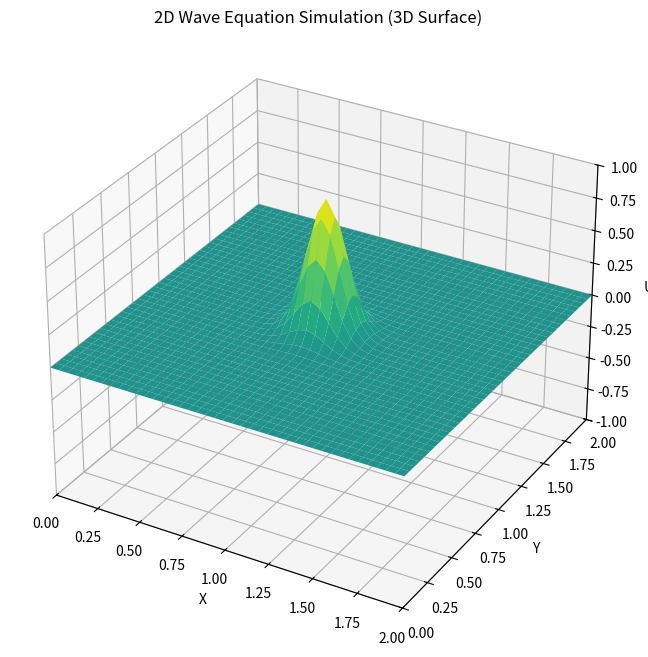

This chart was generated by the following Python code:
# wave equation
# 2d space
# finite difference method

import numpy as np
import matplotlib.pyplot as plt
from matplotlib.animation import FuncAnimation
import math
from mpl_toolkits.mplot3d import Axes3D


# 初期値を返す
def get_initial_state_2d_gaussian(x_data, y_data, U, sigma_ratio=0.1):
    Nx, Ny = x_data.size, y_data.size
    u0 = np.zeros((Nx, Ny))
    x_center, y_center = \
        (x_data[-1] - x_data[0]) / 2.0, (y_data[-1] - y_data[0]) / 2.0
    L = x_data[-1] - x_data[0]
    sigma = L * sigma_ratio

    # 2次元座標メッシュを作成
    # 'ij'インデックスで Nx x Ny の形状にする
    X, Y = np.meshgrid(x_data, y_data, indexing='ij')

    # 2次元ガウス波形 (xとyからの距離に基づいて振幅を設定)
    distance_sq = (X - x_center)**2 + (Y - y_center)**2
    u0 = U * np.exp(-distance_sq / (2.0 * sigma**2))

    return u0


# 定数
t_i = 0.0
t_f = 100.0
x_min = 0.0
x_max = 2.0
y_min = 0.0
y_max = 2.0
del_t = 0.01
del_x = 0.05
del_y = del_x
v = 1.0  # 波の速さ


C = v * del_t / del_x
coeff = C**2  # 更新式で使用する C^2

# 2次元のCFL条件チェック
if C > (1.0 / np.sqrt(2.0)):
    print(f"警告: 2次元クーラン数 C が 1/sqrt(2) を超えています ({C:.4f})。\
          計算が発散する可能性があります。推奨: C <= 0.707")

Nt: int = int((t_f - t_i) / del_t)
Nx: int = int((x_max - x_min) / del_x) + 1
Ny: int = int((y_max - y_min) / del_y) + 1

u_list = np.zeros([Nt+1, Nx, Ny])
x_data = np.linspace(x_min, x_max, Nx)
y_data = np.linspace(y_min, y_max, Ny)

# メイン処理
# 初期化
U = 1.0
sigma_ratio = 0.05
u_list[0] = get_initial_state_2d_gaussian(x_data, y_data, U, sigma_ratio)
u_list[1] = get_initial_state_2d_gaussian(x_data, y_data, U, sigma_ratio)

# 更新処理
for i in range(1, Nt):
    # 2次元ラプラシアン (5点差分) を計算
    laplacian_u = (u_list[i, 2:, 1:-1] + u_list[i, :-2, 1:-1] +  # x方向の隣接点
                   u_list[i, 1:-1, 2:] + u_list[i, 1:-1, :-2] -  # y方向の隣接点
                   4 * u_list[i, 1:-1, 1:-1])                    # 中央の点

    # 更新式
    u_list[i+1, 1:-1, 1:-1] = \
        2.0 * u_list[i, 1:-1, 1:-1] - u_list[i-1, 1:-1, 1:-1]\
        + coeff * laplacian_u

    # 境界条件 (ここでは固定端(u=0)と仮定)
    u_list[i+1, 0, :] = 0.0     # x=x_min (左境界)
    u_list[i+1, -1, :] = 0.0    # x=x_max (右境界)
    u_list[i+1, :, 0] = 0.0     # y=y_min (下境界)
    u_list[i+1, :, -1] = 0.0    # y=y_max (上境界)

    print(f"{i}ステップ完了")

print(f"シミュレーションが完了しました。全ステップ数: {Nt-1}")

# --- 3Dアニメーションの作成 ---
skip_steps = 5  # 3Dプロットは重いので、間引きレートを増やす
N_frames = Nt // skip_steps

fig = plt.figure(figsize=(10, 8))
# 3Dプロットを有効にする
ax: Axes3D = fig.add_subplot(111, projection='3d')  # type: ignore

# 3Dサーフェスプロットのためのメッシュグリッドを作成
X, Y = np.meshgrid(x_data, y_data, indexing='ij')

# プロットの初期設定
U_abs = math.fabs(U)
ax.set_xlabel("X")
ax.set_ylabel("Y")
ax.set_zlabel("U")
ax.set_xlim(x_min, x_max)
ax.set_ylim(y_min, y_max)
ax.set_zlim(-U_abs, U_abs)  # Z軸の範囲も設定
ax.set_title("2D Wave Equation Simulation (3D Surface)")

# 最初のサーフェスプロットを作成し、それを更新していく
# rstride, cstride はグリッドの間引き。視覚的にスムーズにするため、ある程度大きな値が良い
surface = ax.plot_surface(
            X, Y, u_list[0], cmap='viridis', rstride=1, cstride=1,
            vmin=-U_abs, vmax=U_abs
        )


def update(i):
    global surface  # グローバル変数としてsurfaceを参照できるようにする（推奨はしないが、手っ取り早い）

    data_index = i * skip_steps
    current_u = u_list[data_index]  # 2次元配列のままにする

    # 既存のサーフェスを削除
    surface.remove()

    # 新しいデータでサーフェスを再作成
    # rstride, cstride はグリッドの間引き。視覚的にスムーズにするため、ある程度大きな値が良い
    surface = ax.plot_surface(
        X, Y, current_u, cmap='viridis', rstride=1, cstride=1,
        vmin=-U_abs, vmax=U_abs
        )

    # タイトルのみ更新
    t_current = data_index * del_t
    ax.set_title(f"2D Wave Equation (Time: {t_current:.2f})")

    return [surface]  # surface オブジェクトを返す


ani = FuncAnimation(
    fig,
    update,
    frames=N_frames,
    interval=100,  # アニメーションの速度
    blit=False  # 3Dプロットでは blit=True は非推奨/動作しないことが多い
)

plt.show()
